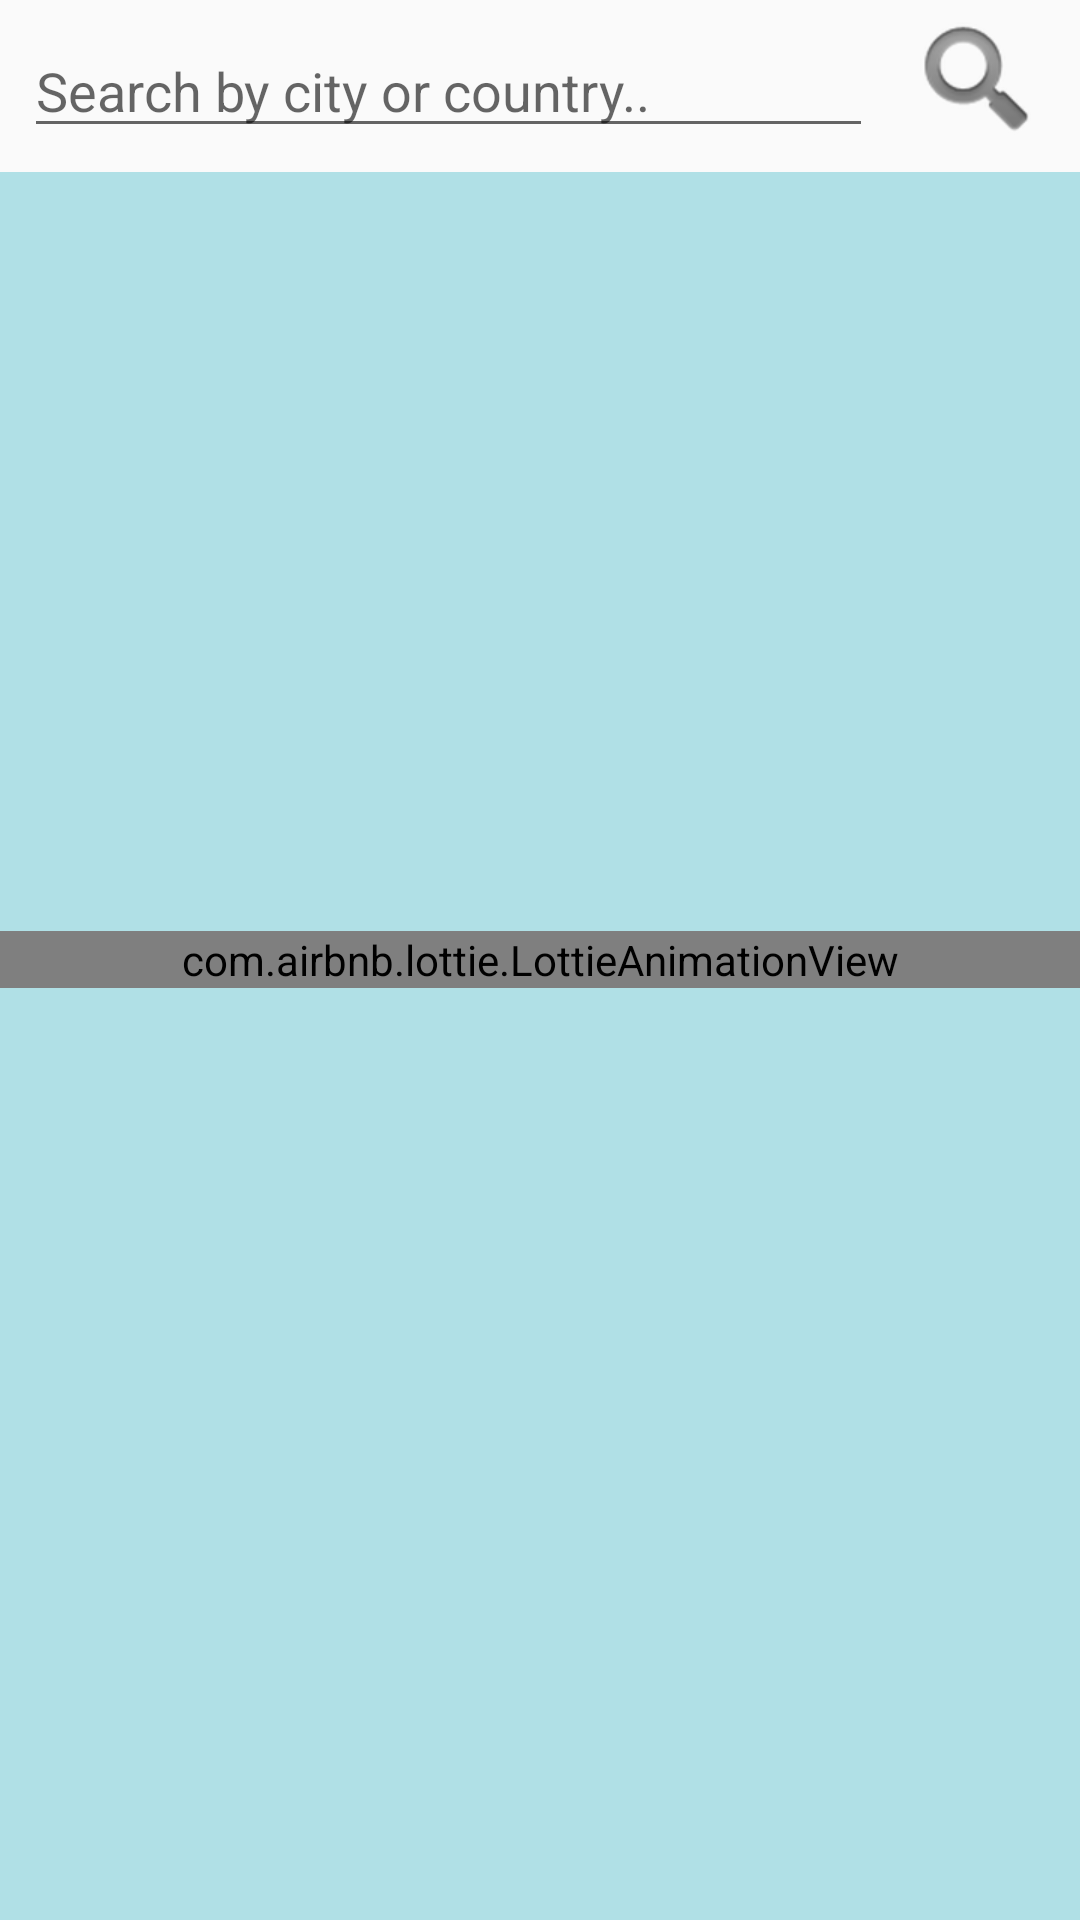

Reconstruct the res/layout file that produces this screen, plus the resources it refers to.
<!-- AndroidManifest.xml: activity theme AppFullScreenTheme -->
<!-- res/layout/activity_city_list.xml -->
<?xml version="1.0" encoding="utf-8"?>

<RelativeLayout android:layout_width="match_parent"
    android:layout_height="match_parent"
    xmlns:android="http://schemas.android.com/apk/res/android"
    xmlns:app="http://schemas.android.com/apk/res-auto">
    <android.support.constraint.ConstraintLayout
        xmlns:app="http://schemas.android.com/apk/res-auto"
        xmlns:tools="http://schemas.android.com/tools"
        android:layout_width="match_parent"
        android:layout_height="match_parent"
        android:layout_centerInParent="true"
        tools:context=".citydata.CityListActivity">

        <ImageButton
            android:id="@+id/imageButton_search_CityList"
            android:layout_width="53dp"
            android:layout_height="54dp"
            android:layout_marginEnd="8dp"
            app:layout_constraintEnd_toEndOf="parent"
            app:layout_constraintTop_toTopOf="parent"
            android:background="@null"
            app:srcCompat="@android:drawable/ic_search_category_default" />

        <android.support.v7.widget.RecyclerView
            android:id="@+id/city_recycler_view"
            android:background="@color/appBackground"
            android:layout_width="0dp"
            android:layout_height="0dp"
            android:layout_marginStart="0dp"
            android:layout_marginTop="8dp"
            android:layout_marginEnd="0dp"
            android:layout_marginBottom="0dp"
            app:layout_constraintBottom_toBottomOf="parent"
            app:layout_constraintEnd_toEndOf="parent"
            app:layout_constraintHorizontal_bias="1.0"
            app:layout_constraintStart_toStartOf="parent"
            app:layout_constraintTop_toBottomOf="@+id/editText_search_CityList"
            app:layout_constraintVertical_bias="0.0" />

        <EditText
            android:id="@+id/editText_search_CityList"
            android:layout_width="0dp"
            android:layout_height="wrap_content"
            android:layout_marginStart="8dp"
            android:layout_marginTop="8dp"
            android:layout_marginEnd="8dp"
            android:ems="10"
            android:hint="Search by city or country.."
            android:inputType="textPersonName"
            app:layout_constraintEnd_toStartOf="@+id/imageButton_search_CityList"
            app:layout_constraintStart_toStartOf="parent"
            app:layout_constraintTop_toTopOf="parent" />
    </android.support.constraint.ConstraintLayout>

    <com.airbnb.lottie.LottieAnimationView
        android:id="@+id/loading_animation_city_list"
        android:layout_width="match_parent"
        android:layout_height="wrap_content"
        android:layout_centerInParent="true"
        app:lottie_autoPlay="true"
        app:lottie_loop="true"
        app:lottie_fileName="spiralling-circles-animation.json"
        />
</RelativeLayout>
<!-- resources referenced by this layout -->
<resources>
  <color name="appBackground">@color/colorPowderBlue</color>
  <style name="AppFullScreenTheme" parent="Theme.AppCompat.Light.NoActionBar">
          <item name="android:windowNoTitle">true</item>
          <item name="android:windowActionBar">false</item>
          <item name="android:windowFullscreen">true</item>
          <item name="android:windowContentOverlay">@null</item>
      </style>
  <color name="colorPowderBlue">#B0E0E6</color>
</resources>
